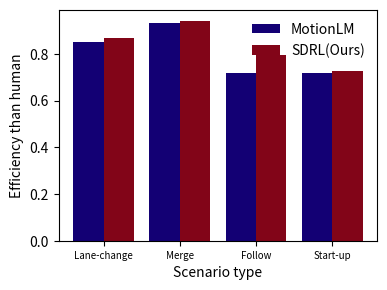

Here is the Python script that generated this plot: (Note: this script raises an exception after producing the figure.)
import matplotlib.pyplot as plt
import numpy as np

# 假设这是你的两组数据
data1 = np.array([1-19/128, 1-15/453*2, 1-37/131, 1-52/184])
data2 = np.array([1-17/128, 1-13/454*2, 1-27/131, 1-50/184])

# 创建一个索引数组，用于x轴的标签
ind = np.arange(len(data1))  # 这个长度应该和数据的长度一致

# 设置柱状图的宽度
width = 0.4

# 创建一个图形框架
fig, ax = plt.subplots(figsize=(3*1.37, 3))

# 绘制第一组数据的柱状图
rects1 = ax.bar(ind, data1, width, label='MotionLM', color=[19/256, 0/256, 116/256])

# 绘制第二组数据的柱状图，位置稍微偏移
rects2 = ax.bar(ind + width, data2, width, label='SDRL(Ours)', color=[131/256, 5/256, 24/256])

# 添加一些文字标签和标题
ax.set_ylabel(r'Efficiency than human')  # 使用LaTeX语法设置上标
ax.set_xlabel('Scenario type')
ax.set_xticks(ind + width / 2)
ax.set_xticklabels(('Lane-change', 'Merge', 'Follow',
                    'Start-up',
                    ), fontsize=7)
ax.legend(frameon=False)

plt.savefig('data/processed/plot_efficiency.svg', format='svg', bbox_inches='tight')

# 显示图形
plt.show()